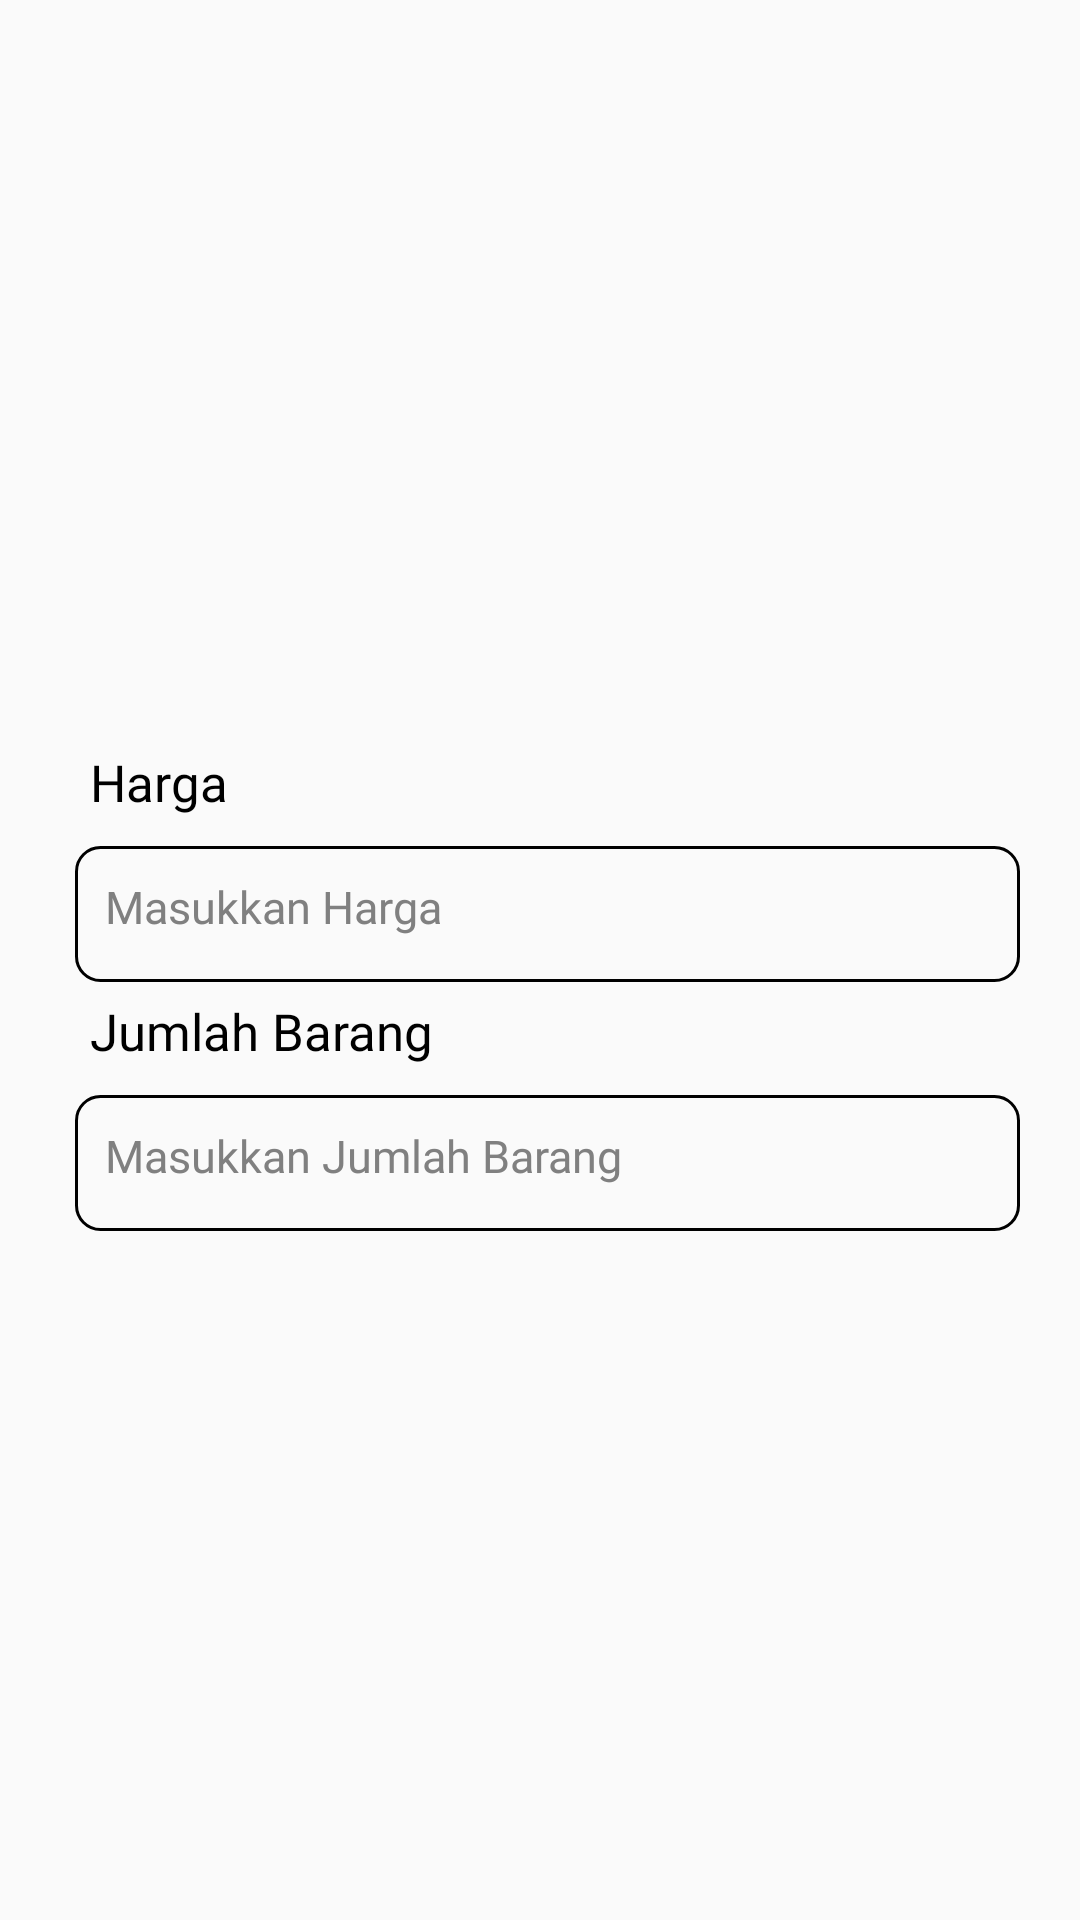

The Android layout XML behind this screen, and the referenced resources:
<!-- AndroidManifest.xml: activity theme Theme.AppCompat.Light.NoActionBar -->
<!-- res/layout/activity_update_pesanan.xml -->
<?xml version="1.0" encoding="utf-8"?>
<RelativeLayout xmlns:android="http://schemas.android.com/apk/res/android"
    xmlns:app="http://schemas.android.com/apk/res-auto"
    xmlns:tools="http://schemas.android.com/tools"
    android:layout_width="match_parent"
    android:layout_height="match_parent"
    android:layout_centerInParent="true"
    android:id="@+id/layoutUpdate"
    android:padding="20dp">

    <RelativeLayout
        android:layout_width="wrap_content"
        android:layout_centerInParent="true"
        android:layout_height="wrap_content">

        <LinearLayout
            android:id="@+id/line1"
            android:layout_width="match_parent"
            android:layout_height="wrap_content"
            android:layout_marginTop="10dp"
            android:orientation="vertical">

            <TextView
                android:layout_width="wrap_content"
                android:layout_height="wrap_content"
                android:layout_marginLeft="10dp"
                android:layout_marginTop="10dp"
                android:layout_marginBottom="10dp"
                android:fontFamily="@font/poppins_bold"
                android:text="Harga"
                android:textColor="@color/colorBlack"
                android:textSize="17dp" />

            <EditText
                android:id="@+id/editHarga"
                android:layout_width="match_parent"
                android:layout_height="wrap_content"
                android:layout_marginLeft="5dp"
                android:background="@drawable/ic_textbox"
                android:hint="Masukkan Harga"
                android:inputType="number"
                android:fontFamily="@font/poppins"
                android:paddingStart="10dp"
                android:textColor="@color/colorBlack"
                android:textColorHint="@color/colorGray2"
                android:textSize="15dp" />

        </LinearLayout>

        <LinearLayout
            android:id="@+id/line2"
            android:layout_width="match_parent"
            android:layout_height="wrap_content"
            android:layout_below="@+id/line1"
            android:layout_centerInParent="true"
            android:layout_marginTop="0dp"
            android:orientation="vertical">

            <TextView
                android:layout_width="wrap_content"
                android:layout_height="wrap_content"
                android:layout_marginLeft="10dp"
                android:layout_marginTop="5dp"
                android:layout_marginBottom="10dp"
                android:text="Jumlah Barang"
                android:textColor="@color/colorBlack"
                android:textSize="17dp"
                android:fontFamily="@font/poppins_bold" />

            <EditText
                android:id="@+id/editJml"
                android:layout_width="match_parent"
                android:layout_height="wrap_content"
                android:layout_marginLeft="5dp"
                android:background="@drawable/ic_textbox"
                android:hint="Masukkan Jumlah Barang"
                android:fontFamily="@font/poppins"
                android:paddingStart="10dp"
                android:inputType="number"
                android:textColor="@color/colorBlack"
                android:textColorHint="@color/colorGray2"
                android:textSize="15dp" />

        </LinearLayout>
    </RelativeLayout>

</RelativeLayout>
<!-- resources referenced by this layout -->
<resources>
  <color name="colorBlack">#000</color>
  <color name="colorGray2">#808080</color>
  <!-- drawable ic_textbox (drawable) -->
  <?xml version="1.0" encoding="utf-8"?>
  <shape xmlns:android="http://schemas.android.com/apk/res/android"
      android:layout_height="match_parent"
      android:layout_width="match_parent">
      <corners android:radius="8dp"/>
      <padding android:right="10dp"/>
      <stroke
          android:color="@color/colorBlack"
          android:width="1dp"
          />
      <padding android:right="5dp" android:top="10dp" android:bottom="15dp" android:left="15dp"/>
  </shape>
</resources>
